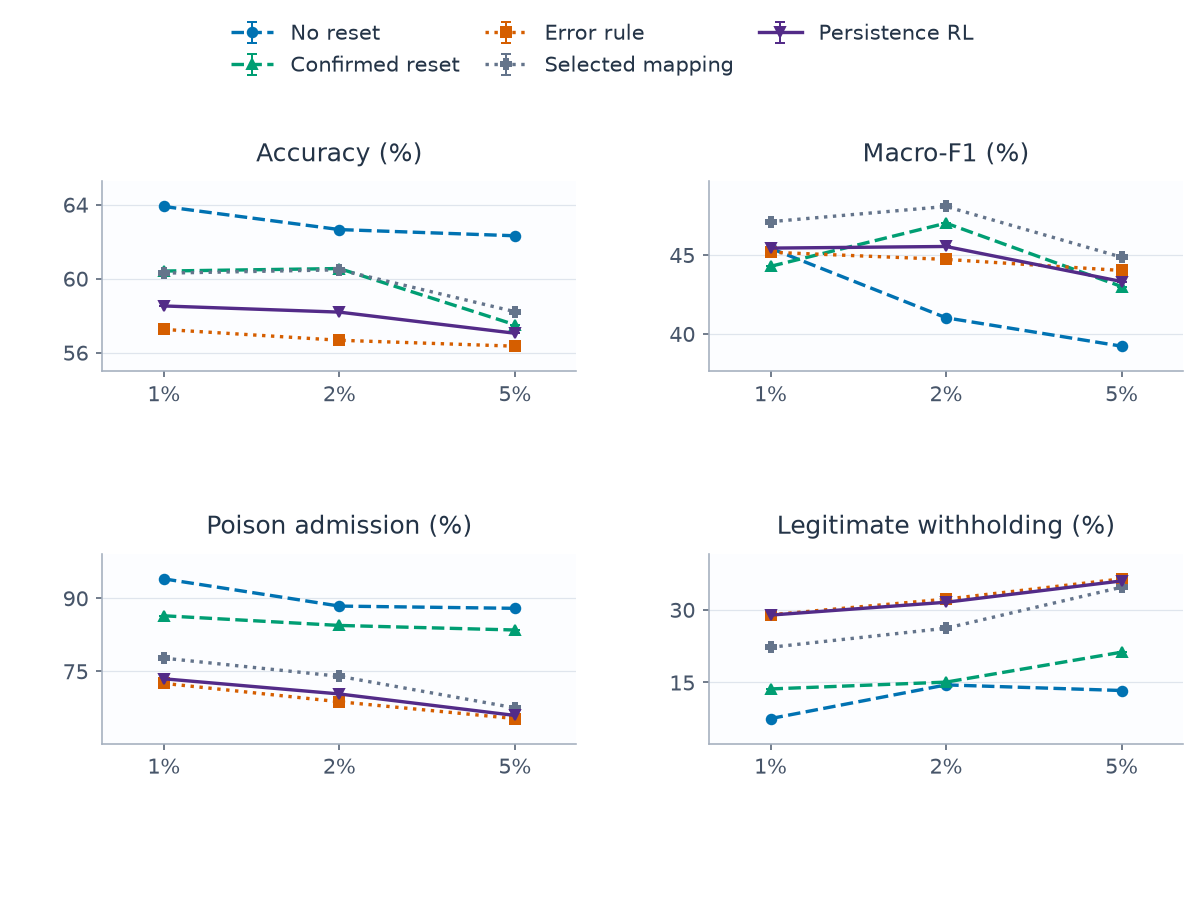

The table this chart was drawn from, first rows:
category, series, metric, mean, sd, runs, defined
0, alarm_persistence, clean_withhold_rate, 0.289, , 1, 1
0, alarm_persistence, host_accuracy, 0.5852, , 1, 1
0, alarm_persistence, host_macro_f1, 0.4543, , 1, 1
0, alarm_persistence, poison_admission_rate, 0.7343, , 1, 1
0, confirmed, clean_withhold_rate, 0.1365, , 1, 1
0, confirmed, host_accuracy, 0.6041, , 1, 1
0, confirmed, host_macro_f1, 0.4428, , 1, 1
0, confirmed, poison_admission_rate, 0.8639, , 1, 1
0, error_rule, clean_withhold_rate, 0.2896, , 1, 1
0, error_rule, host_accuracy, 0.5725, , 1, 1
0, error_rule, host_macro_f1, 0.4517, , 1, 1
0, error_rule, poison_admission_rate, 0.725, , 1, 1
0, no_reset, clean_withhold_rate, 0.07536, , 1, 1
0, no_reset, host_accuracy, 0.639, , 1, 1
0, no_reset, host_macro_f1, 0.4542, , 1, 1
0, no_reset, poison_admission_rate, 0.9397, , 1, 1
0, selected_map, clean_withhold_rate, 0.2225, , 1, 1
0, selected_map, host_accuracy, 0.6029, , 1, 1
0, selected_map, host_macro_f1, 0.4711, , 1, 1
0, selected_map, poison_admission_rate, 0.7768, , 1, 1
1, alarm_persistence, clean_withhold_rate, 0.3155, , 1, 1
1, alarm_persistence, host_accuracy, 0.5819, , 1, 1
1, alarm_persistence, host_macro_f1, 0.4553, , 1, 1
1, alarm_persistence, poison_admission_rate, 0.7032, , 1, 1
1, confirmed, clean_withhold_rate, 0.1506, , 1, 1
1, confirmed, host_accuracy, 0.6054, , 1, 1
1, confirmed, host_macro_f1, 0.4701, , 1, 1
1, confirmed, poison_admission_rate, 0.844, , 1, 1
1, error_rule, clean_withhold_rate, 0.322, , 1, 1
1, error_rule, host_accuracy, 0.5667, , 1, 1
1, error_rule, host_macro_f1, 0.4472, , 1, 1
1, error_rule, poison_admission_rate, 0.6871, , 1, 1
1, no_reset, clean_withhold_rate, 0.1449, , 1, 1
1, no_reset, host_accuracy, 0.6265, , 1, 1
1, no_reset, host_macro_f1, 0.4102, , 1, 1
1, no_reset, poison_admission_rate, 0.8838, , 1, 1
1, selected_map, clean_withhold_rate, 0.2619, , 1, 1
1, selected_map, host_accuracy, 0.6047, , 1, 1
1, selected_map, host_macro_f1, 0.4807, , 1, 1
1, selected_map, poison_admission_rate, 0.7394, , 1, 1
2, alarm_persistence, clean_withhold_rate, 0.3595, , 1, 1
2, alarm_persistence, host_accuracy, 0.5704, , 1, 1
2, alarm_persistence, host_macro_f1, 0.4331, , 1, 1
2, alarm_persistence, poison_admission_rate, 0.659, , 1, 1
2, confirmed, clean_withhold_rate, 0.2124, , 1, 1
2, confirmed, host_accuracy, 0.575, , 1, 1
2, confirmed, host_macro_f1, 0.43, , 1, 1
2, confirmed, poison_admission_rate, 0.8346, , 1, 1
2, error_rule, clean_withhold_rate, 0.3637, , 1, 1
2, error_rule, host_accuracy, 0.5634, , 1, 1
2, error_rule, host_macro_f1, 0.4401, , 1, 1
2, error_rule, poison_admission_rate, 0.6526, , 1, 1
2, no_reset, clean_withhold_rate, 0.1333, , 1, 1
2, no_reset, host_accuracy, 0.6231, , 1, 1
2, no_reset, host_macro_f1, 0.3922, , 1, 1
2, no_reset, poison_admission_rate, 0.8791, , 1, 1
2, selected_map, clean_withhold_rate, 0.3465, , 1, 1
2, selected_map, host_accuracy, 0.5821, , 1, 1
2, selected_map, host_macro_f1, 0.4486, , 1, 1
2, selected_map, poison_admission_rate, 0.6746, , 1, 1
